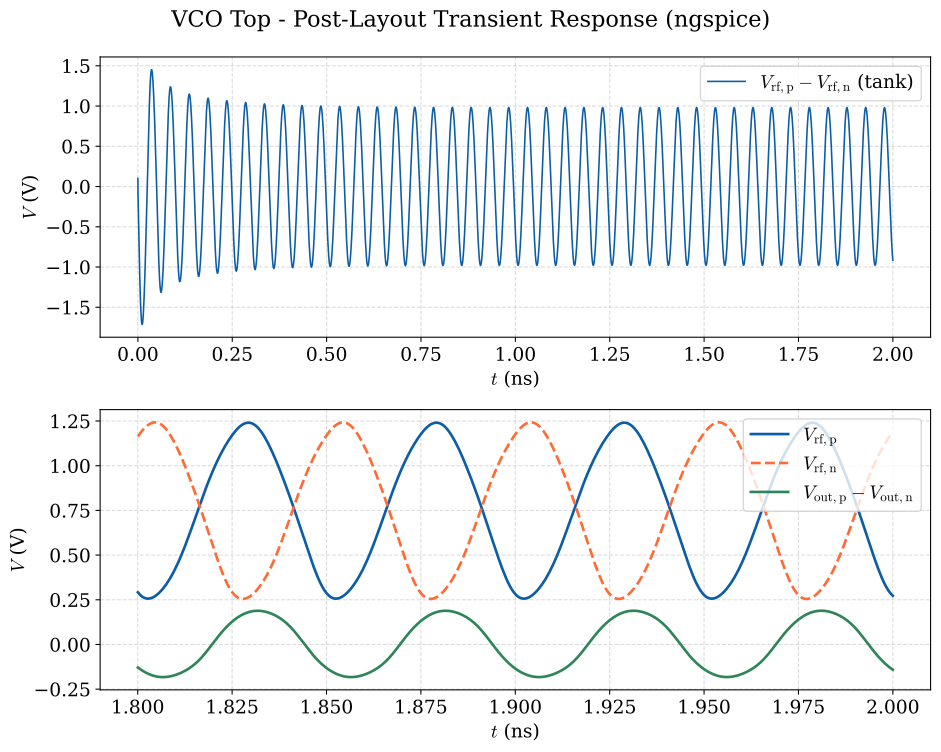

The data file committed next to this chart (first rows):
time_ns, v_rf_p, v_rf_n, v_out_p, v_out_n
0.000000000000000000e+00, 8.000000000000000444e-01, 6.999999999999999556e-01, 0.000000000000000000e+00, 0.000000000000000000e+00
5.000000000000000409e-06, 7.943548470000000306e-01, 7.049791170000000440e-01, 5.679332019999999672e-06, -1.950127980000000122e-05
1.000000000000000082e-05, 7.893472649999999646e-01, 7.094894200000000373e-01, 1.619969389999999872e-05, -5.767852219999999679e-05
2.000000000000000164e-05, 7.805131480000000455e-01, 7.175994970000000306e-01, 4.956168409999999798e-05, -1.604105559999999915e-04
4.000000000000000327e-05, 7.667871189999999615e-01, 7.306351549999999806e-01, 1.834497829999999865e-04, -4.014918680000000234e-04
8.000000000000000654e-05, 7.483688550000000550e-01, 7.489921529999999938e-01, 7.038054269999999757e-04, -9.294769079999999932e-04
1.198652049999999992e-04, 7.366573549999999582e-01, 7.613491300000000406e-01, 1.497937929999999937e-03, -1.576450480000000107e-03
1.815634489999999775e-04, 7.242718550000000199e-01, 7.750675169999999836e-01, 3.085596080000000026e-03, -2.868130070000000139e-03
2.522281929999999994e-04, 7.139667849999999927e-01, 7.869754690000000386e-01, 5.167966210000000428e-03, -4.616285420000000410e-03
3.635557700000000112e-04, 7.005346829999999914e-01, 8.027807550000000125e-01, 8.426913609999999583e-03, -7.392265319999999883e-03
5.055886969999999914e-04, 6.847079870000000179e-01, 8.212595110000000531e-01, 1.196191480000000085e-02, -1.039042620000000042e-02
7.444133900000000437e-04, 6.582551589999999786e-01, 8.513105760000000410e-01, 1.581864700000000165e-02, -1.366595380000000005e-02
1.133709930000000076e-03, 6.144129969999999608e-01, 8.990958089999999681e-01, 1.711528849999999907e-02, -1.521683740000000055e-02
1.581491989999999920e-03, 5.628312300000000157e-01, 9.524977909999999826e-01, 1.273581199999999913e-02, -1.309286460000000027e-02
2.047048240000000005e-03, 5.079617239999999478e-01, 1.006194730000000037e+00, 3.501044169999999785e-03, -8.283942810000000101e-03
2.547048240000000015e-03, 4.479210539999999852e-01, 1.061467420000000050e+00, -9.856053320000000492e-03, -1.752178949999999959e-03
3.047048240000000026e-03, 3.872164630000000107e-01, 1.113944180000000062e+00, -2.535703549999999973e-02, 5.125219769999999828e-03
3.547048240000000036e-03, 3.266703830000000086e-01, 1.163609300000000069e+00, -4.193525719999999929e-02, 1.176042459999999956e-02
4.047048240000000047e-03, 2.676291470000000117e-01, 1.210923640000000079e+00, -5.875549900000000270e-02, 1.801215689999999953e-02
4.547048239999999623e-03, 2.116153960000000112e-01, 1.256649310000000019e+00, -7.515573139999999486e-02, 2.392692689999999928e-02
5.047048240000000068e-03, 1.601789240000000003e-01, 1.301513499999999990e+00, -9.069434830000000503e-02, 2.946657960000000076e-02
5.547048240000000512e-03, 1.146974510000000058e-01, 1.345933360000000079e+00, -1.051581369999999988e-01, 3.462955179999999827e-02
6.047048240000000088e-03, 7.601196570000000319e-02, 1.389884090000000016e+00, -1.185148200000000068e-01, 3.950152199999999725e-02
6.547048240000000532e-03, 4.427992630000000124e-02, 1.432980279999999995e+00, -1.308601679999999989e-01, 4.416170440000000141e-02
7.047048240000000109e-03, 1.909416140000000026e-02, 1.474650510000000025e+00, -1.423321590000000136e-01, 4.861223199999999828e-02
7.547048239999999686e-03, -2.797906879999999914e-04, 1.514256250000000081e+00, -1.530353010000000125e-01, 5.278281600000000323e-02
8.047048240000000130e-03, -1.467480690000000018e-02, 1.551125319999999919e+00, -1.630114179999999913e-01, 5.657734589999999925e-02
8.547048240000000574e-03, -2.487379270000000114e-02, 1.584559660000000036e+00, -1.722483190000000108e-01, 5.991798940000000323e-02
9.047048239999999283e-03, -3.155739070000000007e-02, 1.613872970000000073e+00, -1.807001470000000054e-01, 6.276628300000000604e-02
9.547048239999999728e-03, -3.531449460000000290e-02, 1.638460299999999981e+00, -1.883022699999999938e-01, 6.512262870000000425e-02
1.004704820000000033e-02, -3.666460440000000182e-02, 1.657863709999999990e+00, -1.949790670000000059e-01, 6.701516080000000097e-02
1.054704820000000078e-02, -3.605772690000000336e-02, 1.671797680000000064e+00, -2.006509240000000083e-01, 6.848847880000000221e-02
1.104704820000000122e-02, -3.385147659999999947e-02, 1.680128539999999893e+00, -2.052445619999999915e-01, 6.959708010000000000e-02
1.154704819999999993e-02, -3.028829679999999955e-02, 1.682832370000000077e+00, -2.087044949999999899e-01, 7.040258509999999803e-02
1.204704820000000037e-02, -2.549456179999999919e-02, 1.679963069999999892e+00, -2.109999959999999952e-01, 7.097140479999999862e-02
1.254704820000000082e-02, -1.950482250000000126e-02, 1.671644880000000111e+00, -2.121240729999999963e-01, 7.137066350000000059e-02
1.304704819999999953e-02, -1.229662270000000078e-02, 1.658081029999999956e+00, -2.120860900000000049e-01, 7.166286700000000509e-02
1.354704819999999997e-02, -3.817332950000000211e-03, 1.639559350000000082e+00, -2.109032969999999896e-01, 7.190148970000000139e-02
1.404704820000000041e-02, 6.005723880000000091e-03, 1.616442139999999972e+00, -2.085961490000000085e-01, 7.212927389999999883e-02
1.454704819999999912e-02, 1.726721709999999924e-02, 1.589142220000000050e+00, -2.051889000000000074e-01, 7.237931079999999906e-02
1.504704820000000130e-02, 3.008681090000000016e-02, 1.558097429999999894e+00, -2.007134630000000086e-01, 7.267748129999999918e-02
1.554704820000000001e-02, 4.460564589999999746e-02, 1.523754920000000013e+00, -1.952132679999999954e-01, 7.304460890000000206e-02
1.604704820000000046e-02, 6.097725319999999782e-02, 1.486567999999999889e+00, -1.887451239999999864e-01, 7.349760399999999416e-02
1.654704820000000090e-02, 7.935994849999999934e-02, 1.446999279999999999e+00, -1.813792090000000135e-01, 7.405004260000000449e-02
1.704704820000000134e-02, 9.991712269999999951e-02, 1.405521830000000083e+00, -1.731985689999999967e-01, 7.471307130000000296e-02
1.754704819999999832e-02, 1.228265280000000043e-01, 1.362614729999999996e+00, -1.642990850000000114e-01, 7.549713610000000075e-02
1.804704820000000223e-02, 1.482940759999999969e-01, 1.318754540000000031e+00, -1.547895920000000036e-01, 7.641423129999999619e-02
1.854704819999999921e-02, 1.765650749999999880e-01, 1.274407230000000002e+00, -1.447910759999999908e-01, 7.747975220000000163e-02
1.904704819999999965e-02, 2.079260739999999885e-01, 1.230021899999999890e+00, -1.344341420000000065e-01, 7.871286149999999482e-02
1.954704820000000010e-02, 2.426911660000000137e-01, 1.186023550000000037e+00, -1.238551080000000054e-01, 8.013438659999999603e-02
2.004704820000000054e-02, 2.811666979999999927e-01, 1.142798849999999922e+00, -1.131919789999999981e-01, 8.176144180000000095e-02
2.054704820000000098e-02, 3.235906170000000248e-01, 1.100671450000000107e+00, -1.025815010000000055e-01, 8.359839759999999897e-02
2.104704820000000143e-02, 3.700504860000000118e-01, 1.059868110000000030e+00, -9.215742259999999686e-02, 8.562473430000000496e-02
2.154704820000000187e-02, 4.203898710000000261e-01, 1.020477939999999917e+00, -8.204871469999999722e-02, 8.778016230000000586e-02
2.204704819999999885e-02, 4.741072989999999820e-01, 9.824055419999999650e-01, -7.237485970000000213e-02, 8.994145259999999920e-02
2.254704820000000276e-02, 5.303365530000000438e-01, 9.453610789999999930e-01, -6.323001379999999838e-02, 9.188721639999999913e-02
2.304704819999999973e-02, 5.880758040000000353e-01, 9.089082619999999668e-01, -5.466159970000000062e-02, 9.333403299999999680e-02
2.354704820000000018e-02, 6.464363939999999698e-01, 8.725121230000000283e-01, -4.668714079999999877e-02, 9.405520030000000253e-02
2.404704820000000062e-02, 7.047132900000000477e-01, 8.356422180000000477e-01, -3.929830530000000266e-02, 9.373413490000000181e-02
2.454704820000000107e-02, 7.623226760000000324e-01, 7.978410179999999574e-01, -3.243068789999999785e-02, 9.188103070000000483e-02
... 3,951 more rows
